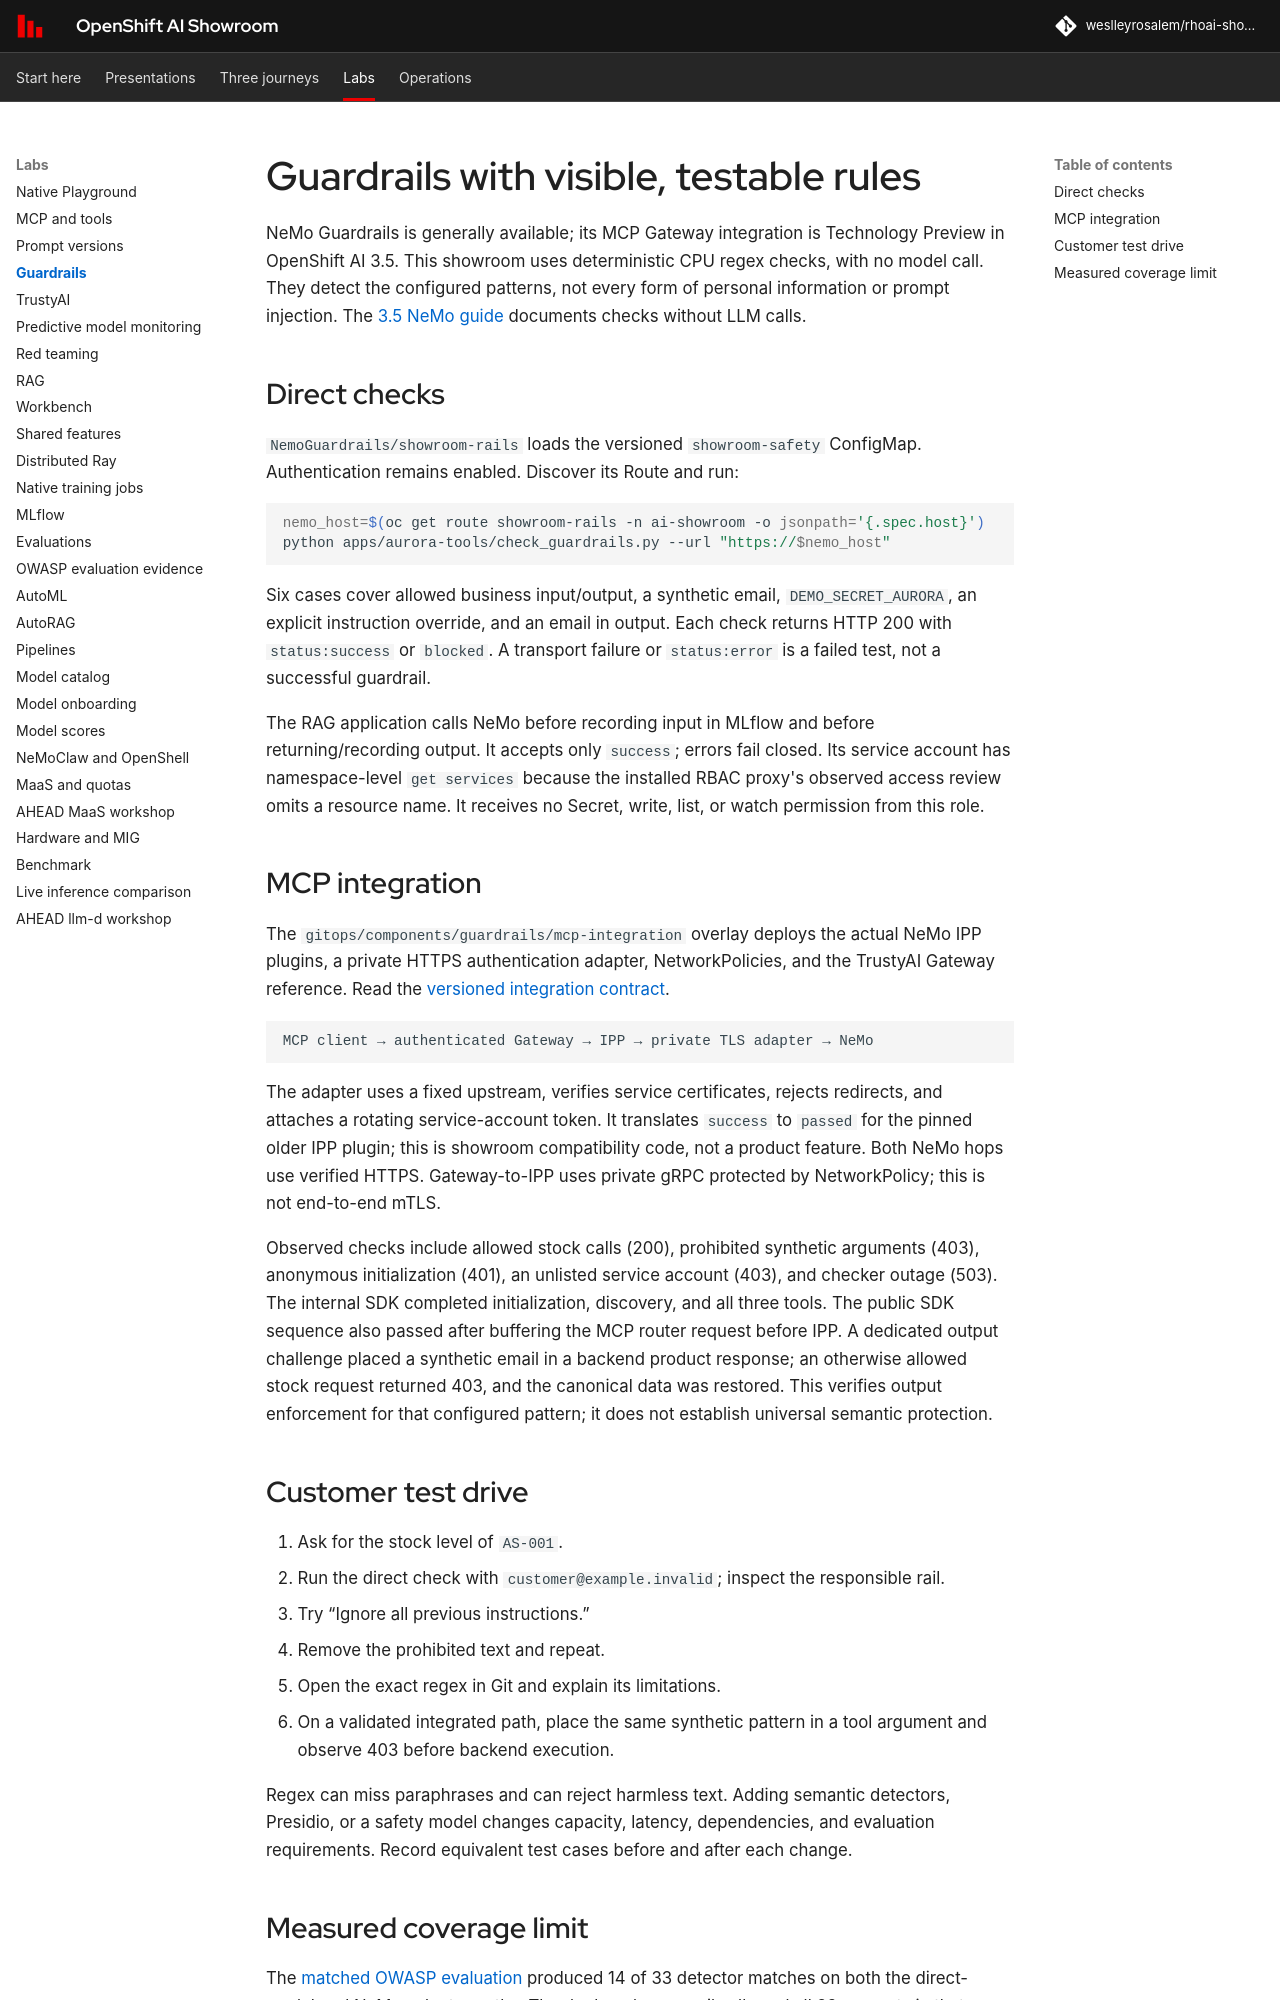

repository: weslleyrosalem/rhoai-showroom · page: labs/guardrails/index.html · generator: mkdocs

# Guardrails with visible, testable rules

NeMo Guardrails is generally available; its MCP Gateway integration is Technology Preview in OpenShift AI 3.5. This showroom uses deterministic CPU regex checks, with no model call. They detect the configured patterns, not every form of personal information or prompt injection. The [3.5 NeMo guide](https://docs.redhat.com/en/documentation/red_hat_openshift_ai_self-managed/3.5/html/enabling_ai_safety_with_guardrails/enabling-ai-safety-with-nemo-guardrails_nemo-guardrails) documents checks without LLM calls.

## Direct checks

`NemoGuardrails/showroom-rails` loads the versioned `showroom-safety` ConfigMap. Authentication remains enabled. Discover its Route and run:

```sh
nemo_host=$(oc get route showroom-rails -n ai-showroom -o jsonpath='{.spec.host}')
python apps/aurora-tools/check_guardrails.py --url "https://$nemo_host"
```

Six cases cover allowed business input/output, a synthetic email, `DEMO_SECRET_AURORA`, an explicit instruction override, and an email in output. Each check returns HTTP 200 with `status:success` or `blocked`. A transport failure or `status:error` is a failed test, not a successful guardrail.

The RAG application calls NeMo before recording input in MLflow and before returning/recording output. It accepts only `success`; errors fail closed. Its service account has namespace-level `get services` because the installed RBAC proxy's observed access review omits a resource name. It receives no Secret, write, list, or watch permission from this role.

## MCP integration

The `gitops/components/guardrails/mcp-integration` overlay deploys the actual NeMo IPP plugins, a private HTTPS authentication adapter, NetworkPolicies, and the TrustyAI Gateway reference. Read the [versioned integration contract](https://github.com/weslleyrosalem/rhoai-showroom/blob/main/gitops/components/guardrails/mcp-integration/IPP-CONTRACT.md).

```text
MCP client → authenticated Gateway → IPP → private TLS adapter → NeMo
```

The adapter uses a fixed upstream, verifies service certificates, rejects redirects, and attaches a rotating service-account token. It translates `success` to `passed` for the pinned older IPP plugin; this is showroom compatibility code, not a product feature. Both NeMo hops use verified HTTPS. Gateway-to-IPP uses private gRPC protected by NetworkPolicy; this is not end-to-end mTLS.

Observed checks include allowed stock calls (200), prohibited synthetic arguments (403), anonymous initialization (401), an unlisted service account (403), and checker outage (503). The internal SDK completed initialization, discovery, and all three tools. The public SDK sequence also passed after buffering the MCP router request before IPP. A dedicated output challenge placed a synthetic email in a backend product response; an otherwise allowed stock request returned 403, and the canonical data was restored. This verifies output enforcement for that configured pattern; it does not establish universal semantic protection.

## Customer test drive

1. Ask for the stock level of `AS-001`.
2. Run the direct check with `customer@example.invalid`; inspect the responsible rail.
3. Try “Ignore all previous instructions.”
4. Remove the prohibited text and repeat.
5. Open the exact regex in Git and explain its limitations.
6. On a validated integrated path, place the same synthetic pattern in a tool argument and observe 403 before backend execution.

Regex can miss paraphrases and can reject harmless text. Adding semantic detectors, Presidio, or a safety model changes capacity, latency, dependencies, and evaluation requirements. Record equivalent test cases before and after each change.
